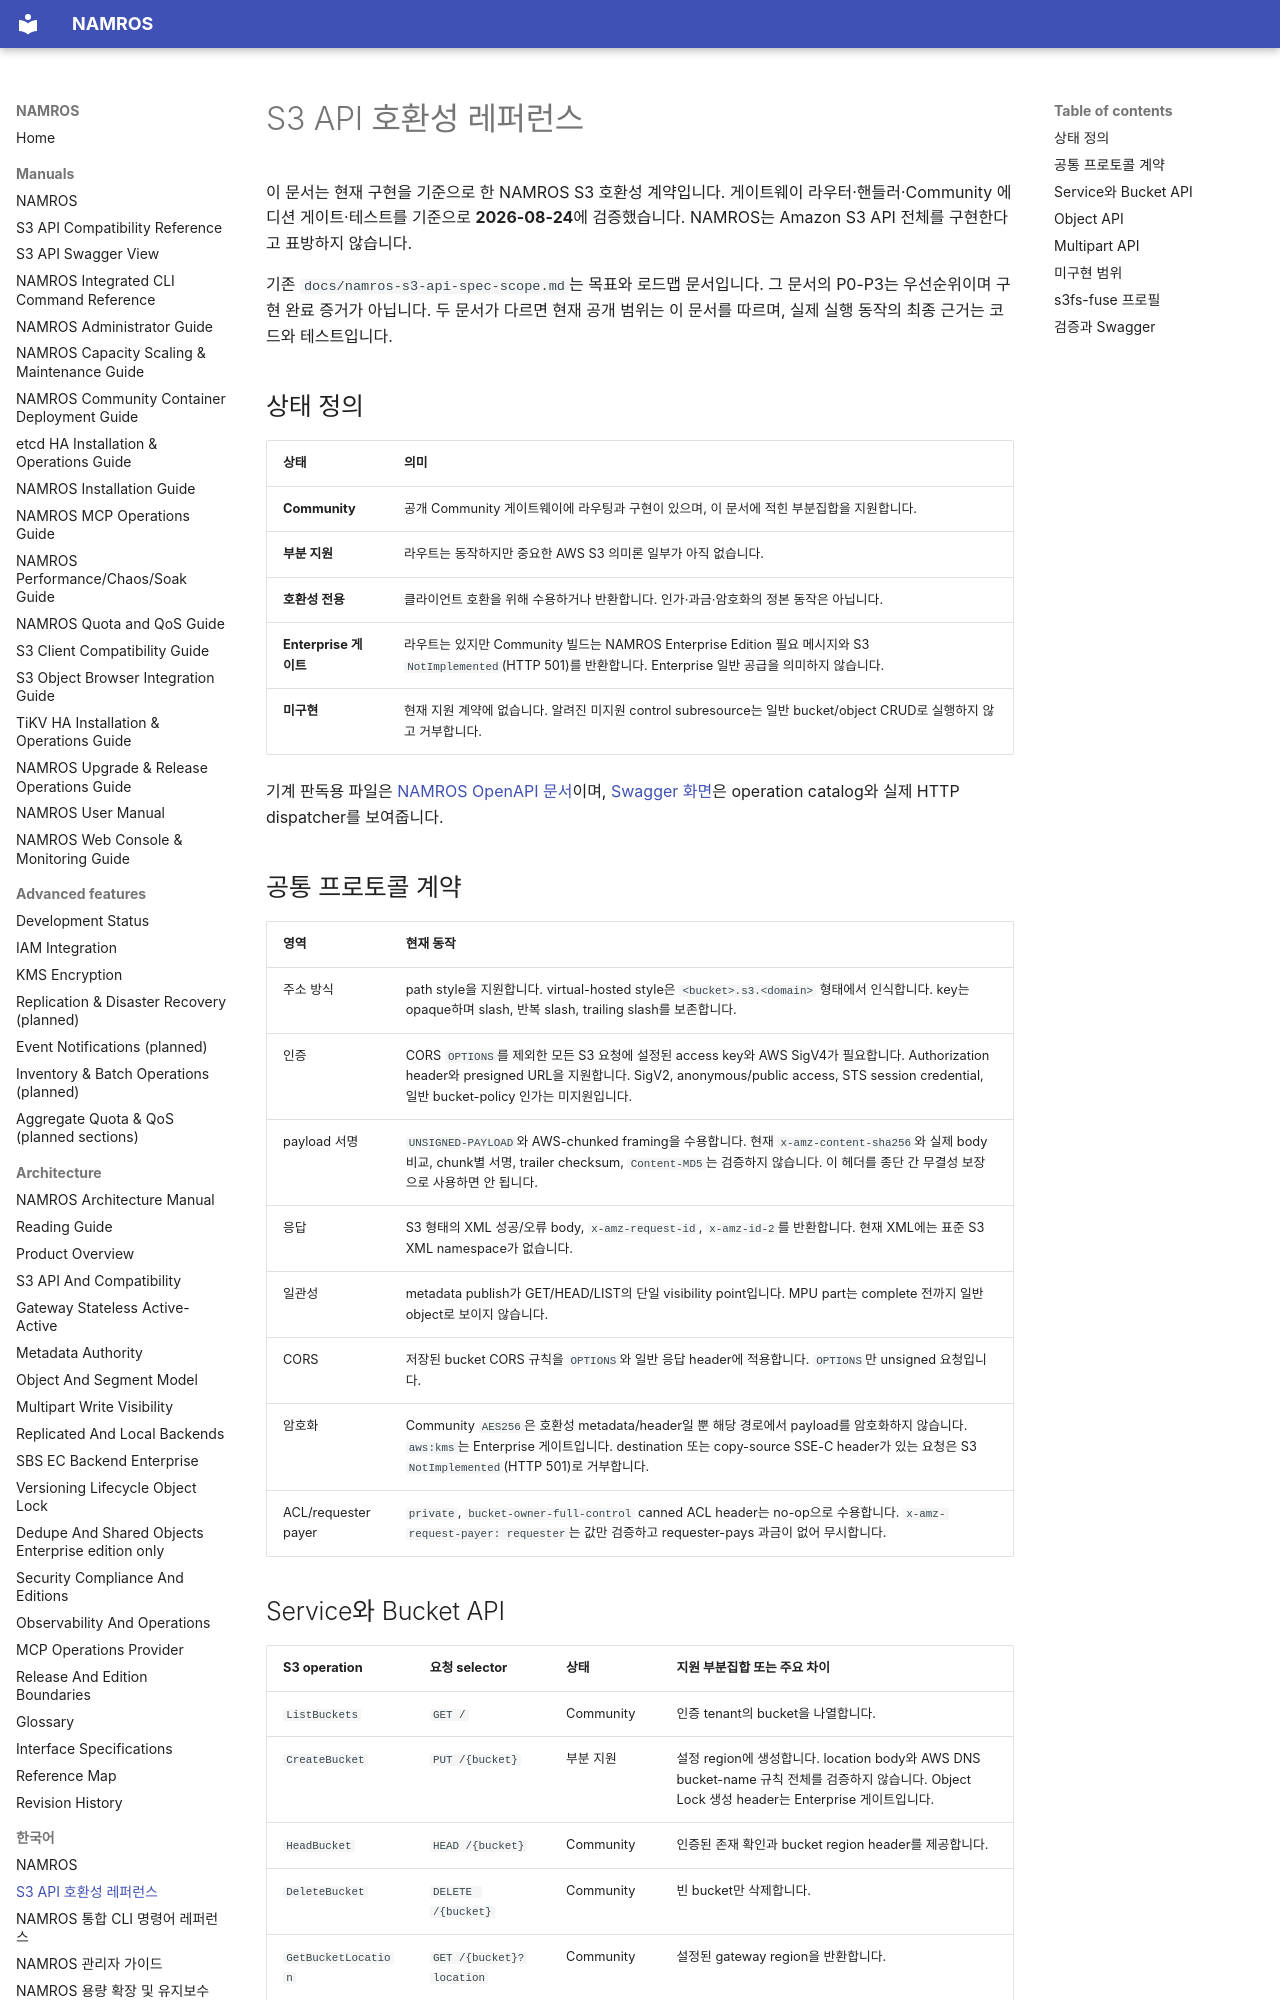

repository: nosway/namros · page: manuals/ko/s3-api-compatibility-reference/index.html · generator: mkdocs

# S3 API 호환성 레퍼런스

이 문서는 현재 구현을 기준으로 한 NAMROS S3 호환성 계약입니다. 게이트웨이
라우터·핸들러·Community 에디션 게이트·테스트를 기준으로 **2026-08-24**에
검증했습니다. NAMROS는 Amazon S3 API 전체를 구현한다고 표방하지 않습니다.

기존 `docs/namros-s3-api-spec-scope.md`는 목표와 로드맵 문서입니다. 그 문서의
P0-P3는 우선순위이며 구현 완료 증거가 아닙니다. 두 문서가 다르면 현재 공개
범위는 이 문서를 따르며, 실제 실행 동작의 최종 근거는 코드와 테스트입니다.

## 상태 정의

| 상태 | 의미 |
| --- | --- |
| **Community** | 공개 Community 게이트웨이에 라우팅과 구현이 있으며, 이 문서에 적힌 부분집합을 지원합니다. |
| **부분 지원** | 라우트는 동작하지만 중요한 AWS S3 의미론 일부가 아직 없습니다. |
| **호환성 전용** | 클라이언트 호환을 위해 수용하거나 반환합니다. 인가·과금·암호화의 정본 동작은 아닙니다. |
| **Enterprise 게이트** | 라우트는 있지만 Community 빌드는 NAMROS Enterprise Edition 필요 메시지와 S3 `NotImplemented`(HTTP 501)를 반환합니다. Enterprise 일반 공급을 의미하지 않습니다. |
| **미구현** | 현재 지원 계약에 없습니다. 알려진 미지원 control subresource는 일반 bucket/object CRUD로 실행하지 않고 거부합니다. |

기계 판독용 파일은 [NAMROS OpenAPI 문서](../../api/namros-s3.openapi.json)이며,
[Swagger 화면](../s3-api-swagger.md)은 operation catalog와 실제 HTTP dispatcher를
보여줍니다.

## 공통 프로토콜 계약

| 영역 | 현재 동작 |
| --- | --- |
| 주소 방식 | path style을 지원합니다. virtual-hosted style은 `<bucket>.s3.<domain>` 형태에서 인식합니다. key는 opaque하며 slash, 반복 slash, trailing slash를 보존합니다. |
| 인증 | CORS `OPTIONS`를 제외한 모든 S3 요청에 설정된 access key와 AWS SigV4가 필요합니다. Authorization header와 presigned URL을 지원합니다. SigV2, anonymous/public access, STS session credential, 일반 bucket-policy 인가는 미지원입니다. |
| payload 서명 | `UNSIGNED-PAYLOAD`와 AWS-chunked framing을 수용합니다. 현재 `x-amz-content-sha256`와 실제 body 비교, chunk별 서명, trailer checksum, `Content-MD5`는 검증하지 않습니다. 이 헤더를 종단 간 무결성 보장으로 사용하면 안 됩니다. |
| 응답 | S3 형태의 XML 성공/오류 body, `x-amz-request-id`, `x-amz-id-2`를 반환합니다. 현재 XML에는 표준 S3 XML namespace가 없습니다. |
| 일관성 | metadata publish가 GET/HEAD/LIST의 단일 visibility point입니다. MPU part는 complete 전까지 일반 object로 보이지 않습니다. |
| CORS | 저장된 bucket CORS 규칙을 `OPTIONS`와 일반 응답 header에 적용합니다. `OPTIONS`만 unsigned 요청입니다. |
| 암호화 | Community `AES256`은 호환성 metadata/header일 뿐 해당 경로에서 payload를 암호화하지 않습니다. `aws:kms`는 Enterprise 게이트입니다. destination 또는 copy-source SSE-C header가 있는 요청은 S3 `NotImplemented`(HTTP 501)로 거부합니다. |
| ACL/requester payer | `private`, `bucket-owner-full-control` canned ACL header는 no-op으로 수용합니다. `x-amz-request-payer: requester`는 값만 검증하고 requester-pays 과금이 없어 무시합니다. |
